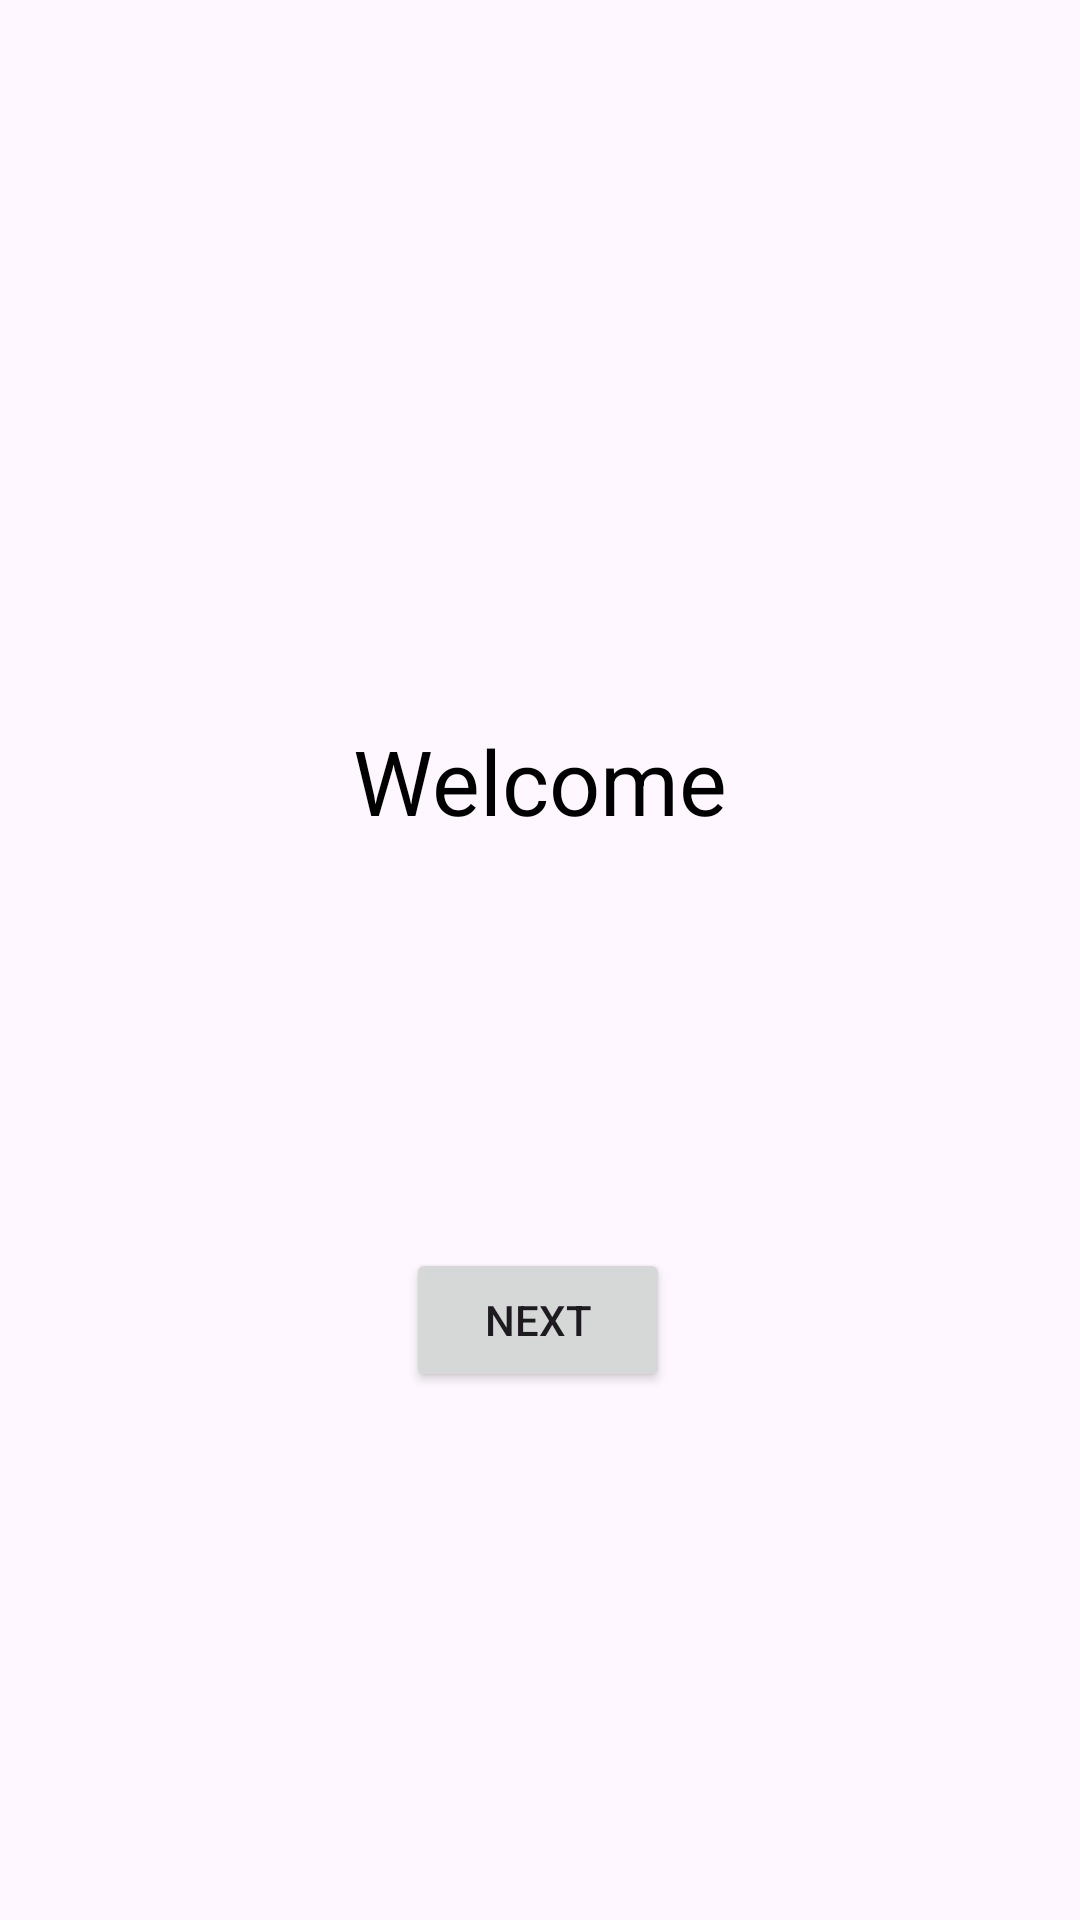

This screen was rendered from an Android layout file. Write that file and the resources it references.
<!-- AndroidManifest.xml: application theme Theme.HuseyinMeteCaliskan_TODOapp -->
<!-- res/layout/fragment_home_page.xml -->
<?xml version="1.0" encoding="utf-8"?>
<androidx.constraintlayout.widget.ConstraintLayout xmlns:android="http://schemas.android.com/apk/res/android"
  xmlns:app="http://schemas.android.com/apk/res-auto"
  xmlns:tools="http://schemas.android.com/tools"
    android:layout_width="match_parent"
    android:layout_height="match_parent"
    tools:context=".HomePage">


  <TextView
    android:id="@+id/tv_title"
    android:layout_width="wrap_content"
    android:layout_height="wrap_content"
    android:text="@string/welcome"
    android:textColor="@color/black"
    android:textSize="30sp"
    app:layout_constraintBottom_toBottomOf="parent"
    app:layout_constraintEnd_toEndOf="parent"
    app:layout_constraintStart_toStartOf="parent"

    app:layout_constraintTop_toTopOf="parent"
    app:layout_constraintVertical_bias="0.400" />

  <Button
    android:id="@+id/btn_btn"
    android:layout_width="wrap_content"
    android:layout_height="wrap_content"
    android:text="@string/next"
    app:layout_constraintBottom_toBottomOf="parent"
    app:layout_constraintEnd_toEndOf="parent"
    app:layout_constraintHorizontal_bias="0.498"
    app:layout_constraintStart_toStartOf="parent"

    app:layout_constraintTop_toBottomOf="@+id/tv_title"
    app:layout_constraintVertical_bias="0.435" />

</androidx.constraintlayout.widget.ConstraintLayout>
<!-- resources referenced by this layout -->
<resources>
  <color name="black">#FF000000</color>
  <string name="next">Next</string>
  <string name="welcome">Welcome</string>
  <style name="Theme.HuseyinMeteCaliskan_TODOapp" parent="Base.Theme.HuseyinMeteCaliskan_TODOapp" />
  <style name="Base.Theme.HuseyinMeteCaliskan_TODOapp" parent="Theme.Material3.DayNight.NoActionBar">
          
          
      </style>
</resources>
